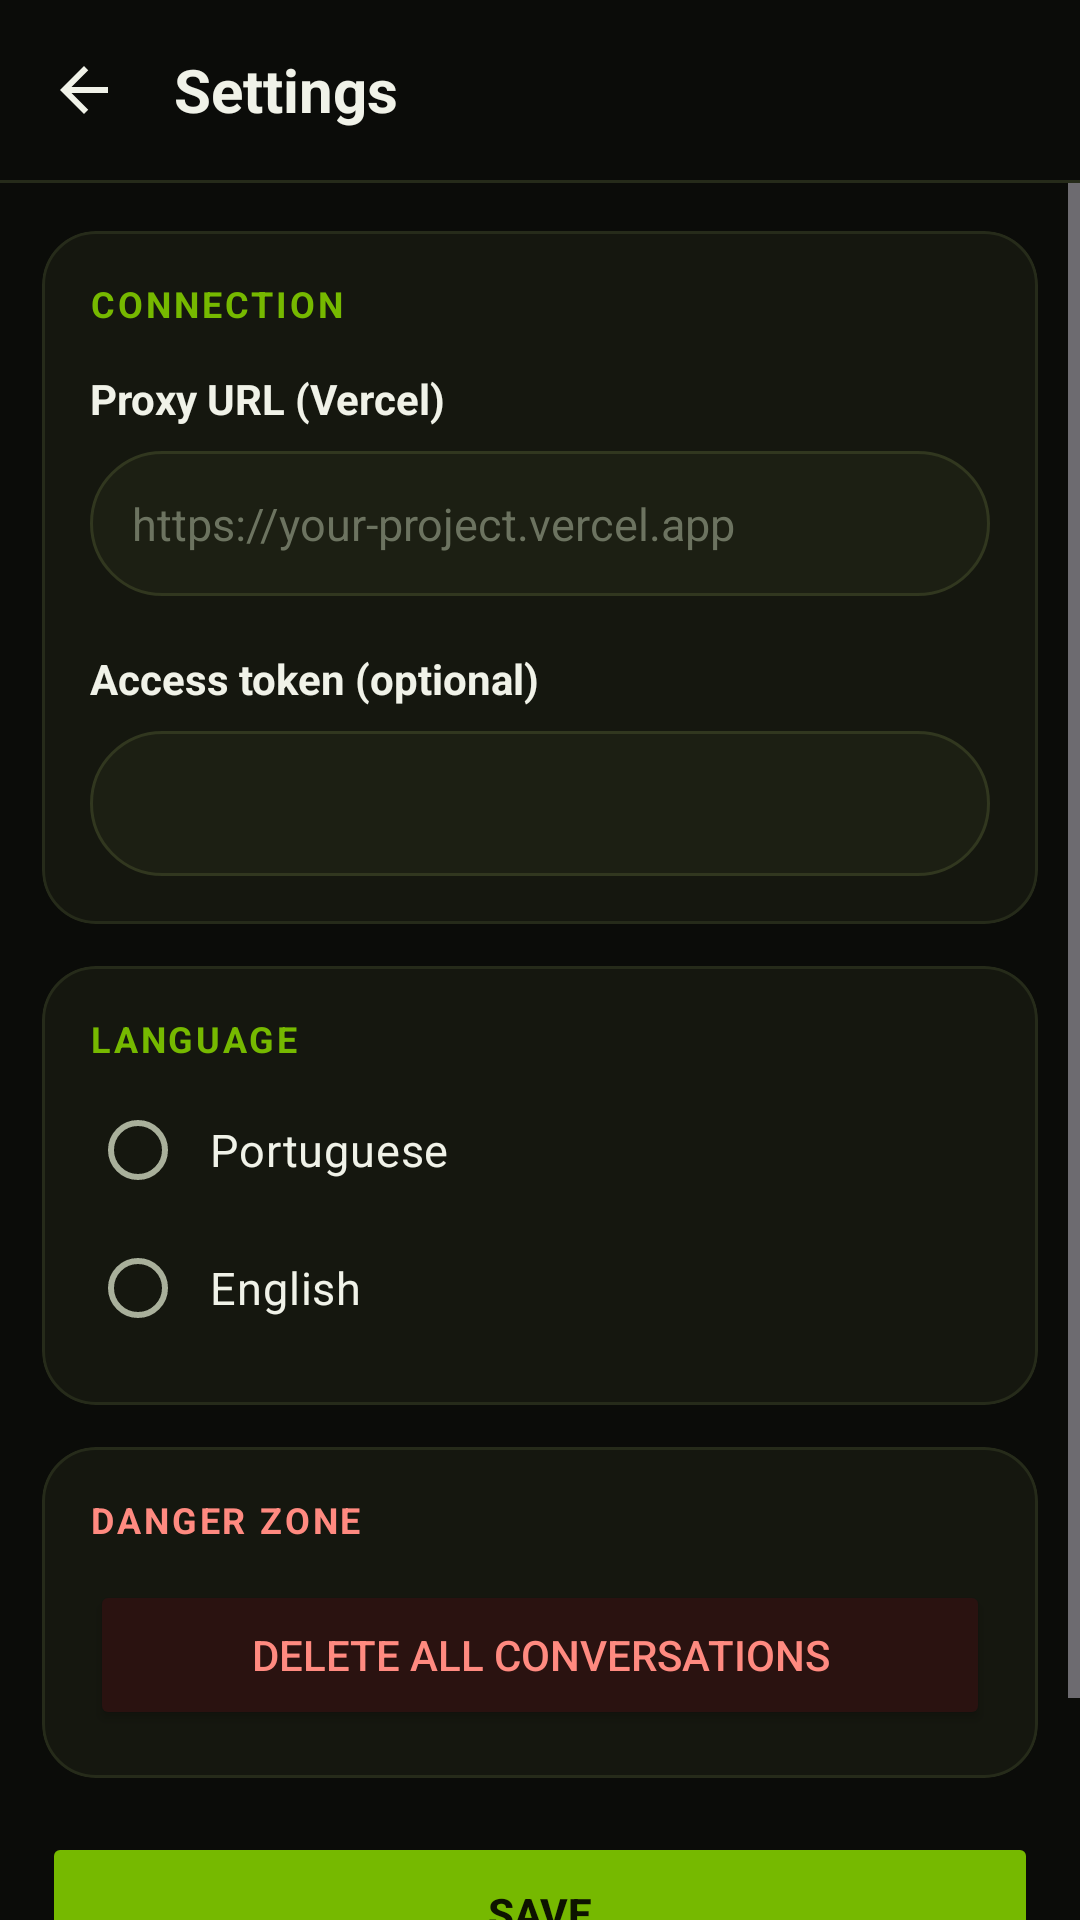

This screen was rendered from an Android layout file. Write that file and the resources it references.
<!-- AndroidManifest.xml: application theme Theme.SanChat -->
<!-- res/layout/activity_settings.xml -->
<?xml version="1.0" encoding="utf-8"?>
<LinearLayout xmlns:android="http://schemas.android.com/apk/res/android"
    xmlns:app="http://schemas.android.com/apk/res-auto"
    android:id="@+id/root"
    android:layout_width="match_parent"
    android:layout_height="match_parent"
    android:background="@color/nc_bg"
    android:orientation="vertical">

    <LinearLayout
        android:id="@+id/topBar"
        android:layout_width="match_parent"
        android:layout_height="wrap_content"
        android:gravity="center_vertical"
        android:orientation="horizontal"
        android:paddingLeft="6dp"
        android:paddingRight="16dp"
        android:paddingTop="8dp"
        android:paddingBottom="8dp">

        <ImageButton
            android:id="@+id/btnBack"
            android:layout_width="44dp"
            android:layout_height="44dp"
            android:background="?attr/selectableItemBackgroundBorderless"
            android:contentDescription="@android:string/cancel"
            android:src="@drawable/ic_back" />

        <TextView
            android:layout_width="wrap_content"
            android:layout_height="wrap_content"
            android:layout_marginLeft="8dp"
            android:text="@string/settings_title"
            android:textColor="@color/nc_text"
            android:textSize="20sp"
            android:textStyle="bold" />
    </LinearLayout>

    <View
        android:layout_width="match_parent"
        android:layout_height="1dp"
        android:background="@color/nc_stroke" />

    <ScrollView
        android:layout_width="match_parent"
        android:layout_height="match_parent"
        android:clipToPadding="false"
        android:fillViewport="true">

        <LinearLayout
            android:layout_width="match_parent"
            android:layout_height="wrap_content"
            android:orientation="vertical"
            android:paddingLeft="14dp"
            android:paddingRight="14dp"
            android:paddingTop="6dp"
            android:paddingBottom="28dp">

            
            <com.google.android.material.card.MaterialCardView
                android:layout_width="match_parent"
                android:layout_height="wrap_content"
                android:layout_marginTop="10dp"
                app:cardBackgroundColor="@color/nc_surface"
                app:cardCornerRadius="18dp"
                app:cardElevation="0dp"
                app:strokeColor="@color/nc_stroke"
                app:strokeWidth="1dp">

                <LinearLayout
                    android:layout_width="match_parent"
                    android:layout_height="wrap_content"
                    android:orientation="vertical"
                    android:padding="16dp">

                    <TextView
                        android:layout_width="wrap_content"
                        android:layout_height="wrap_content"
                        android:text="@string/sec_connection"
                        android:textAllCaps="true"
                        android:textColor="@color/nc_green"
                        android:textSize="12sp"
                        android:textStyle="bold"
                        android:letterSpacing="0.08" />

                    <TextView
                        android:layout_width="wrap_content"
                        android:layout_height="wrap_content"
                        android:layout_marginTop="14dp"
                        android:drawablePadding="8dp"
                        android:gravity="center_vertical"
                        android:text="@string/backend_url"
                        android:textColor="@color/nc_text"
                        android:textSize="14sp"
                        android:textStyle="bold" />

                    <EditText
                        android:id="@+id/etBackend"
                        android:layout_width="match_parent"
                        android:layout_height="wrap_content"
                        android:layout_marginTop="8dp"
                        android:background="@drawable/bg_input"
                        android:hint="@string/backend_url_hint"
                        android:textColorHint="@color/nc_text_faint"
                        android:inputType="textUri"
                        android:padding="14dp"
                        android:textColor="@color/nc_text"
                        android:textSize="15sp" />

                    <TextView
                        android:layout_width="wrap_content"
                        android:layout_height="wrap_content"
                        android:layout_marginTop="18dp"
                        android:drawablePadding="8dp"
                        android:gravity="center_vertical"
                        android:text="@string/access_token"
                        android:textColor="@color/nc_text"
                        android:textSize="14sp"
                        android:textStyle="bold" />

                    <EditText
                        android:id="@+id/etToken"
                        android:layout_width="match_parent"
                        android:layout_height="wrap_content"
                        android:layout_marginTop="8dp"
                        android:background="@drawable/bg_input"
                        android:inputType="text"
                        android:padding="14dp"
                        android:textColor="@color/nc_text"
                        android:textSize="15sp" />
                </LinearLayout>
            </com.google.android.material.card.MaterialCardView>

            
            <com.google.android.material.card.MaterialCardView
                android:layout_width="match_parent"
                android:layout_height="wrap_content"
                android:layout_marginTop="14dp"
                app:cardBackgroundColor="@color/nc_surface"
                app:cardCornerRadius="18dp"
                app:cardElevation="0dp"
                app:strokeColor="@color/nc_stroke"
                app:strokeWidth="1dp">

                <LinearLayout
                    android:layout_width="match_parent"
                    android:layout_height="wrap_content"
                    android:orientation="vertical"
                    android:padding="16dp">

                    <TextView
                        android:layout_width="wrap_content"
                        android:layout_height="wrap_content"
                        android:text="@string/language"
                        android:textAllCaps="true"
                        android:textColor="@color/nc_green"
                        android:textSize="12sp"
                        android:textStyle="bold"
                        android:letterSpacing="0.08" />

                    <RadioGroup
                        android:id="@+id/rgLanguage"
                        android:layout_width="match_parent"
                        android:layout_height="wrap_content"
                        android:layout_marginTop="6dp"
                        android:orientation="vertical">

                        <RadioButton
                            android:id="@+id/rbPt"
                            android:layout_width="match_parent"
                            android:layout_height="wrap_content"
                            android:buttonTint="@color/nc_green"
                            android:minHeight="46dp"
                            android:paddingLeft="8dp"
                            android:text="@string/lang_portuguese"
                            android:textColor="@color/nc_text"
                            android:textSize="15sp" />

                        <RadioButton
                            android:id="@+id/rbEn"
                            android:layout_width="match_parent"
                            android:layout_height="wrap_content"
                            android:buttonTint="@color/nc_green"
                            android:minHeight="46dp"
                            android:paddingLeft="8dp"
                            android:text="@string/lang_english"
                            android:textColor="@color/nc_text"
                            android:textSize="15sp" />
                    </RadioGroup>
                </LinearLayout>
            </com.google.android.material.card.MaterialCardView>

            
            <com.google.android.material.card.MaterialCardView
                android:layout_width="match_parent"
                android:layout_height="wrap_content"
                android:layout_marginTop="14dp"
                app:cardBackgroundColor="@color/nc_surface"
                app:cardCornerRadius="18dp"
                app:cardElevation="0dp"
                app:strokeColor="@color/nc_stroke"
                app:strokeWidth="1dp">

                <LinearLayout
                    android:layout_width="match_parent"
                    android:layout_height="wrap_content"
                    android:orientation="vertical"
                    android:padding="16dp">

                    <TextView
                        android:layout_width="wrap_content"
                        android:layout_height="wrap_content"
                        android:text="@string/sec_danger"
                        android:textAllCaps="true"
                        android:textColor="@color/nc_danger"
                        android:textSize="12sp"
                        android:textStyle="bold"
                        android:letterSpacing="0.08" />

                    <Button
                        android:id="@+id/btnClear"
                        android:layout_width="match_parent"
                        android:layout_height="50dp"
                        android:layout_marginTop="12dp"
                        android:backgroundTint="@color/nc_danger_bg"
                        android:text="@string/clear_conversations"
                        android:textColor="@color/nc_danger"
                        app:cornerRadius="25dp" />
                </LinearLayout>
            </com.google.android.material.card.MaterialCardView>

            <Button
                android:id="@+id/btnSave"
                android:layout_width="match_parent"
                android:layout_height="54dp"
                android:layout_marginTop="18dp"
                android:backgroundTint="@color/nc_green"
                android:text="@string/save"
                android:textColor="@color/nc_on_green"
                android:textStyle="bold"
                app:cornerRadius="27dp" />

            <TextView
                android:id="@+id/tvVersion"
                android:layout_width="match_parent"
                android:layout_height="wrap_content"
                android:layout_marginTop="16dp"
                android:gravity="center"
                android:textColor="@color/nc_text_faint"
                android:textSize="12sp" />
        </LinearLayout>
    </ScrollView>
</LinearLayout>
<!-- resources referenced by this layout -->
<resources>
  <color name="nc_bg">#0B0C09</color>
  <color name="nc_danger">#FF8A80</color>
  <color name="nc_danger_bg">#2A1210</color>
  <color name="nc_green">#76B900</color>
  <color name="nc_on_green">#0D1300</color>
  <color name="nc_stroke">#262B1A</color>
  <color name="nc_surface">#15170F</color>
  <color name="nc_text">#F0F2E8</color>
  <color name="nc_text_faint">#6C7360</color>
  <!-- drawable bg_input (drawable) -->
  <?xml version="1.0" encoding="utf-8"?>
  <shape xmlns:android="http://schemas.android.com/apk/res/android" android:shape="rectangle">
      <solid android:color="@color/nc_surface_alt" />
      <stroke
          android:width="1dp"
          android:color="@color/nc_stroke_soft" />
      <corners android:radius="26dp" />
  </shape>
  <!-- drawable ic_back (drawable) -->
  <?xml version="1.0" encoding="utf-8"?>
  <vector xmlns:android="http://schemas.android.com/apk/res/android"
      android:width="24dp" android:height="24dp"
      android:viewportWidth="24" android:viewportHeight="24"
      android:tint="@color/nc_text">
      <path
          android:fillColor="#FFFFFF"
          android:pathData="M20,11H7.83l5.59,-5.59L12,4l-8,8 8,8 1.41,-1.41L7.83,13H20v-2z" />
  </vector>
  <string name="access_token">Access token (optional)</string>
  <string name="backend_url">Proxy URL (Vercel)</string>
  <string name="backend_url_hint">https://your-project.vercel.app</string>
  <string name="clear_conversations">Delete all conversations</string>
  <string name="lang_english">English</string>
  <string name="lang_portuguese">Portuguese</string>
  <string name="language">Language</string>
  <string name="save">Save</string>
  <string name="sec_connection">Connection</string>
  <string name="sec_danger">Danger zone</string>
  <string name="settings_title">Settings</string>
  <color name="nc_surface_alt">#1C1F13</color>
  <color name="nc_stroke_soft">#31371F</color>
  <color name="nc_text_dim">#A9B09B</color>
  <!-- drawable bg_splash (drawable) -->
  <?xml version="1.0" encoding="utf-8"?>
  <layer-list xmlns:android="http://schemas.android.com/apk/res/android">
      <item android:drawable="@color/nc_bg" />
      <item
          android:width="112dp"
          android:height="112dp"
          android:gravity="center"
          android:drawable="@drawable/ic_logo" />
  </layer-list>
  <!-- drawable ic_logo (drawable) -->
  <?xml version="1.0" encoding="utf-8"?>
  <vector xmlns:android="http://schemas.android.com/apk/res/android"
      android:width="24dp" android:height="24dp"
      android:viewportWidth="24" android:viewportHeight="24"
      android:tint="@color/nc_green">
      <path
          android:fillColor="#FFFFFF"
          android:fillType="evenOdd"
          android:pathData="M20,2H4C2.9,2 2,2.9 2,4v18l4,-4h14c1.1,0 2,-0.9 2,-2V4C22,2.9 21.1,2 20,2zM7.5,12.3c-0.72,0 -1.3,-0.58 -1.3,-1.3s0.58,-1.3 1.3,-1.3 1.3,0.58 1.3,1.3 -0.58,1.3 -1.3,1.3zM12,12.3c-0.72,0 -1.3,-0.58 -1.3,-1.3s0.58,-1.3 1.3,-1.3 1.3,0.58 1.3,1.3 -0.58,1.3 -1.3,1.3zM16.5,12.3c-0.72,0 -1.3,-0.58 -1.3,-1.3s0.58,-1.3 1.3,-1.3 1.3,0.58 1.3,1.3 -0.58,1.3 -1.3,1.3z" />
  </vector>
</resources>
